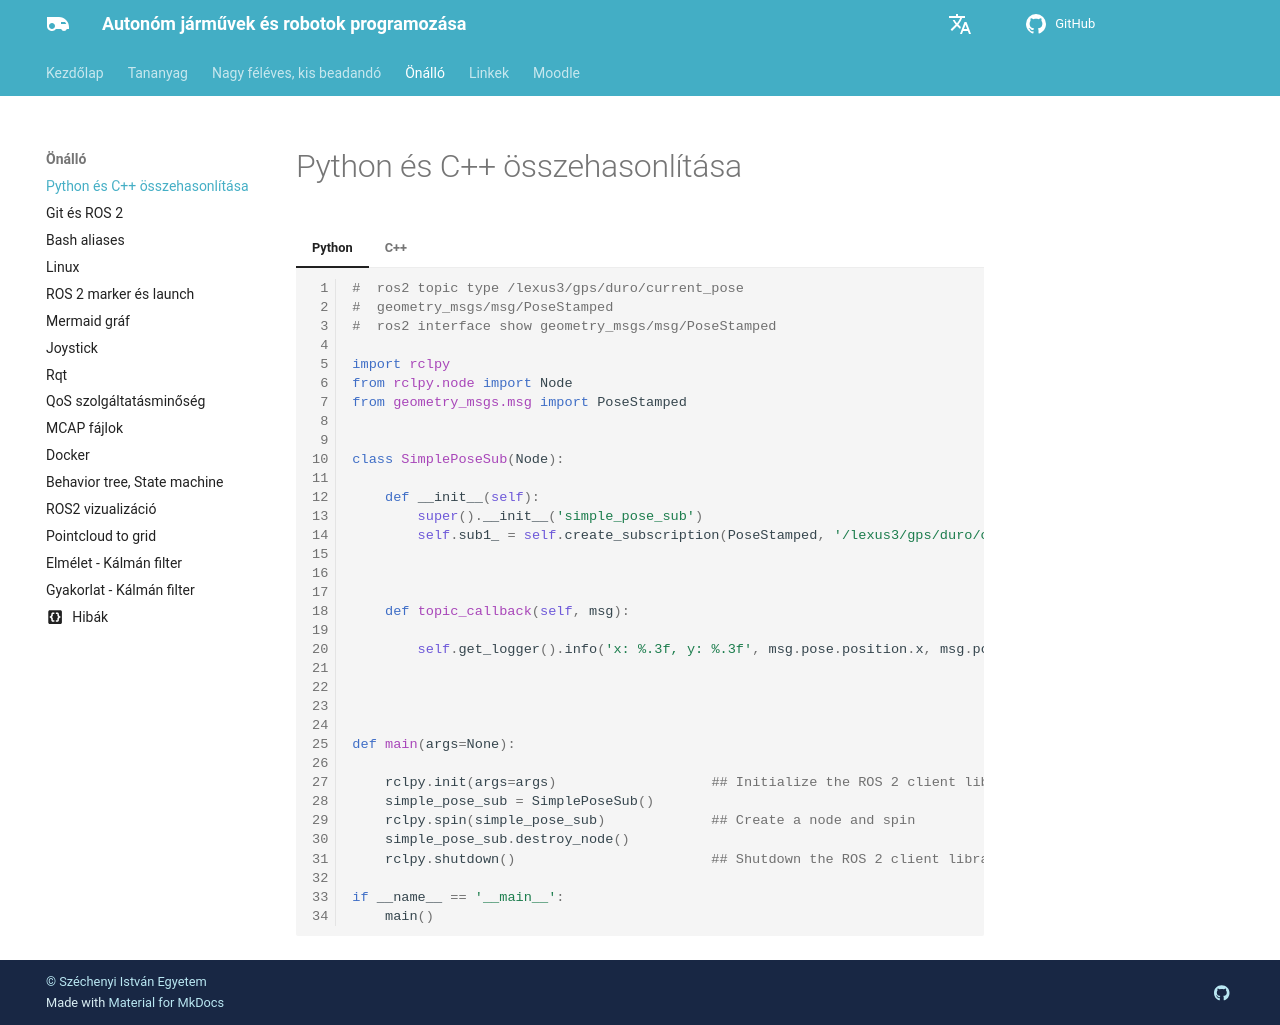

repository: sze-info/ajr · page: ros2halado/py_cpp/index.html · generator: mkdocs

---
title: Python és C++ összehasonlítása
---

=== "Python"

    ``` py linenums="1"
    #  ros2 topic type /lexus3/gps/duro/current_pose
    #  geometry_msgs/msg/PoseStamped
    #  ros2 interface show geometry_msgs/msg/PoseStamped

    import rclpy
    from rclpy.node import Node
    from geometry_msgs.msg import PoseStamped


    class SimplePoseSub(Node):

        def __init__(self):
            super().__init__('simple_pose_sub')
            self.sub1_ = self.create_subscription(PoseStamped, '/lexus3/gps/duro/current_pose', self.topic_callback, 10)



        def topic_callback(self, msg):

            self.get_logger().info('x: %.3f, y: %.3f', msg.pose.position.x, msg.pose.position.y)




    def main(args=None):

        rclpy.init(args=args)                   ## Initialize the ROS 2 client library
        simple_pose_sub = SimplePoseSub()
        rclpy.spin(simple_pose_sub)             ## Create a node and spin
        simple_pose_sub.destroy_node()
        rclpy.shutdown()                        ## Shutdown the ROS 2 client library

    if __name__ == '__main__':
        main()
    ```

=== "C++" 

    ``` c++ linenums="1"
    // ros2 topic type /lexus3/gps/duro/current_pose
    // geometry_msgs/msg/PoseStamped
    // ros2 interface show geometry_msgs/msg/PoseStamped

    #include "rclcpp/rclcpp.hpp"
    #include <memory>
    #include "geometry_msgs/msg/pose_stamped.hpp"
    using std::placeholders::_1;

    class SimplePoseSub : public rclcpp::Node{
    public:
        SimplePoseSub() : Node("simple_pose_sub")
        {
            sub1_ = this->create_subscription<geometry_msgs::msg::PoseStamped>("/lexus3/gps/duro/current_pose", 10, std::bind(&SimplePoseSub::topic_callback, this, _1));
        }

    private:
        void topic_callback(const geometry_msgs::msg::PoseStamped &msg) const
        {
            RCLCPP_INFO(this->get_logger(), "x: %.3f, y: %.3f", msg.pose.position.x, msg.pose.position.y);
        }
        rclcpp::Subscription<geometry_msgs::msg::PoseStamped>::SharedPtr sub1_;
        };

    int main(int argc, char *argv[])
    {
        rclcpp::init(argc, argv);               // Initialize the ROS 2 client library
        rclcpp::spin(
            std::make_shared<SimplePoseSub>()); // Create a node and spin

        rclcpp::shutdown();                     // Shutdown the ROS 2 client library
        return 0;

    }
    ```
